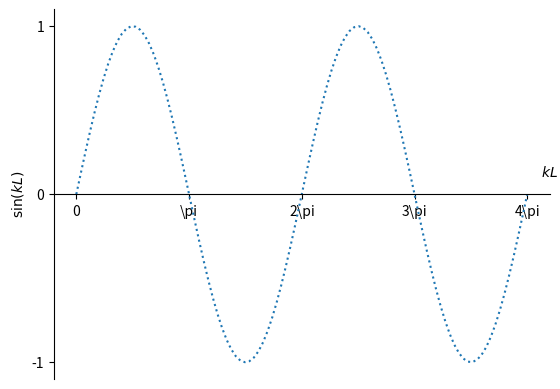

This chart was generated by the following Python code: (Note: this script raises an exception after producing the figure.)
#!/usr/bin/env python3
# -*- coding: utf-8 -*-
"""
Created on Mon Feb 18 12:55:42 2019

[redacted]
"""

import numpy as np
import scipy as sp
import matplotlib.pyplot as plt
plt.close('all')
plt.figure()
ax = plt.gca()

x = np.linspace(0, 4*np.pi, 100)
y = np.sin(x)
plt.plot(x, y, ls=':')
ax.spines['bottom'].set_position('center')
ax.spines['right'].set_color('none')
ax.spines['top'].set_color('none')

plt.xticks((0, np.pi, 2*np.pi, 3*np.pi, 4*np.pi),(r'0',r'\pi',r'2\pi',r'3\pi',r'4\pi'))
plt.yticks((-1,0,1))

plt.ylabel(r'$\sin(kL)$')
plt.xlabel(r'$kL$')
ax.xaxis.set_label_coords(1, 0.58)
plt.savefig('../final_figures/boundary_conditions_pinbox.png', bbox_inches='tight',dpi=400)